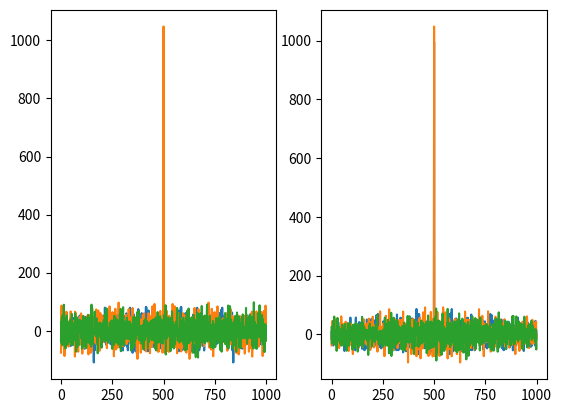

Generate this figure with matplotlib:
import matplotlib.pyplot as plt
import numpy as np
from scipy.fft import fft, ifft, fftfreq, fftshift
from scipy.signal import correlate, fftconvolve

N = 1000
y1 = np.random.normal(0,1,size=(N,)) #white noise
y2 = np.random.normal(0,1,size=(N,)) #white noise

#compute autocorrelation of the first signal
z1 = fft(y1)
fft1 = np.real(ifft(z1*z1.conj()))
fft1 = fftshift(fft1)

#fft1 = fftconvolve(y1,np.flip(y1), mode='same')
conv1 = correlate(y1,y1,method='direct',mode='same')

#compute autocorrelation of the second signal
z2 = fft(y2)
fft2 = np.real(ifft(z2*z2.conj()))
fft2 = fftshift(fft2)

#fft2 = fftconvolve(y2,np.flip(y2), mode='same')
conv2 = correlate(y2,y2,method='direct',mode='same')

#compute cross-correlation of the signals
fft3 = np.real(ifft(z1*z2.conj()))
fft3 = fftshift(fft3)

#fft3 = fftconvolve(y1,np.flip(y2), mode='same')
conv3 = correlate(y1,y2,method='direct',mode='same')

fig, ax = plt.subplots(1,2)
ax[0].plot(fft1)
ax[0].plot(fft2)
ax[0].plot(fft3)
ax[1].plot(conv1)
ax[1].plot(conv2)
ax[1].plot(conv3)
plt.show()
